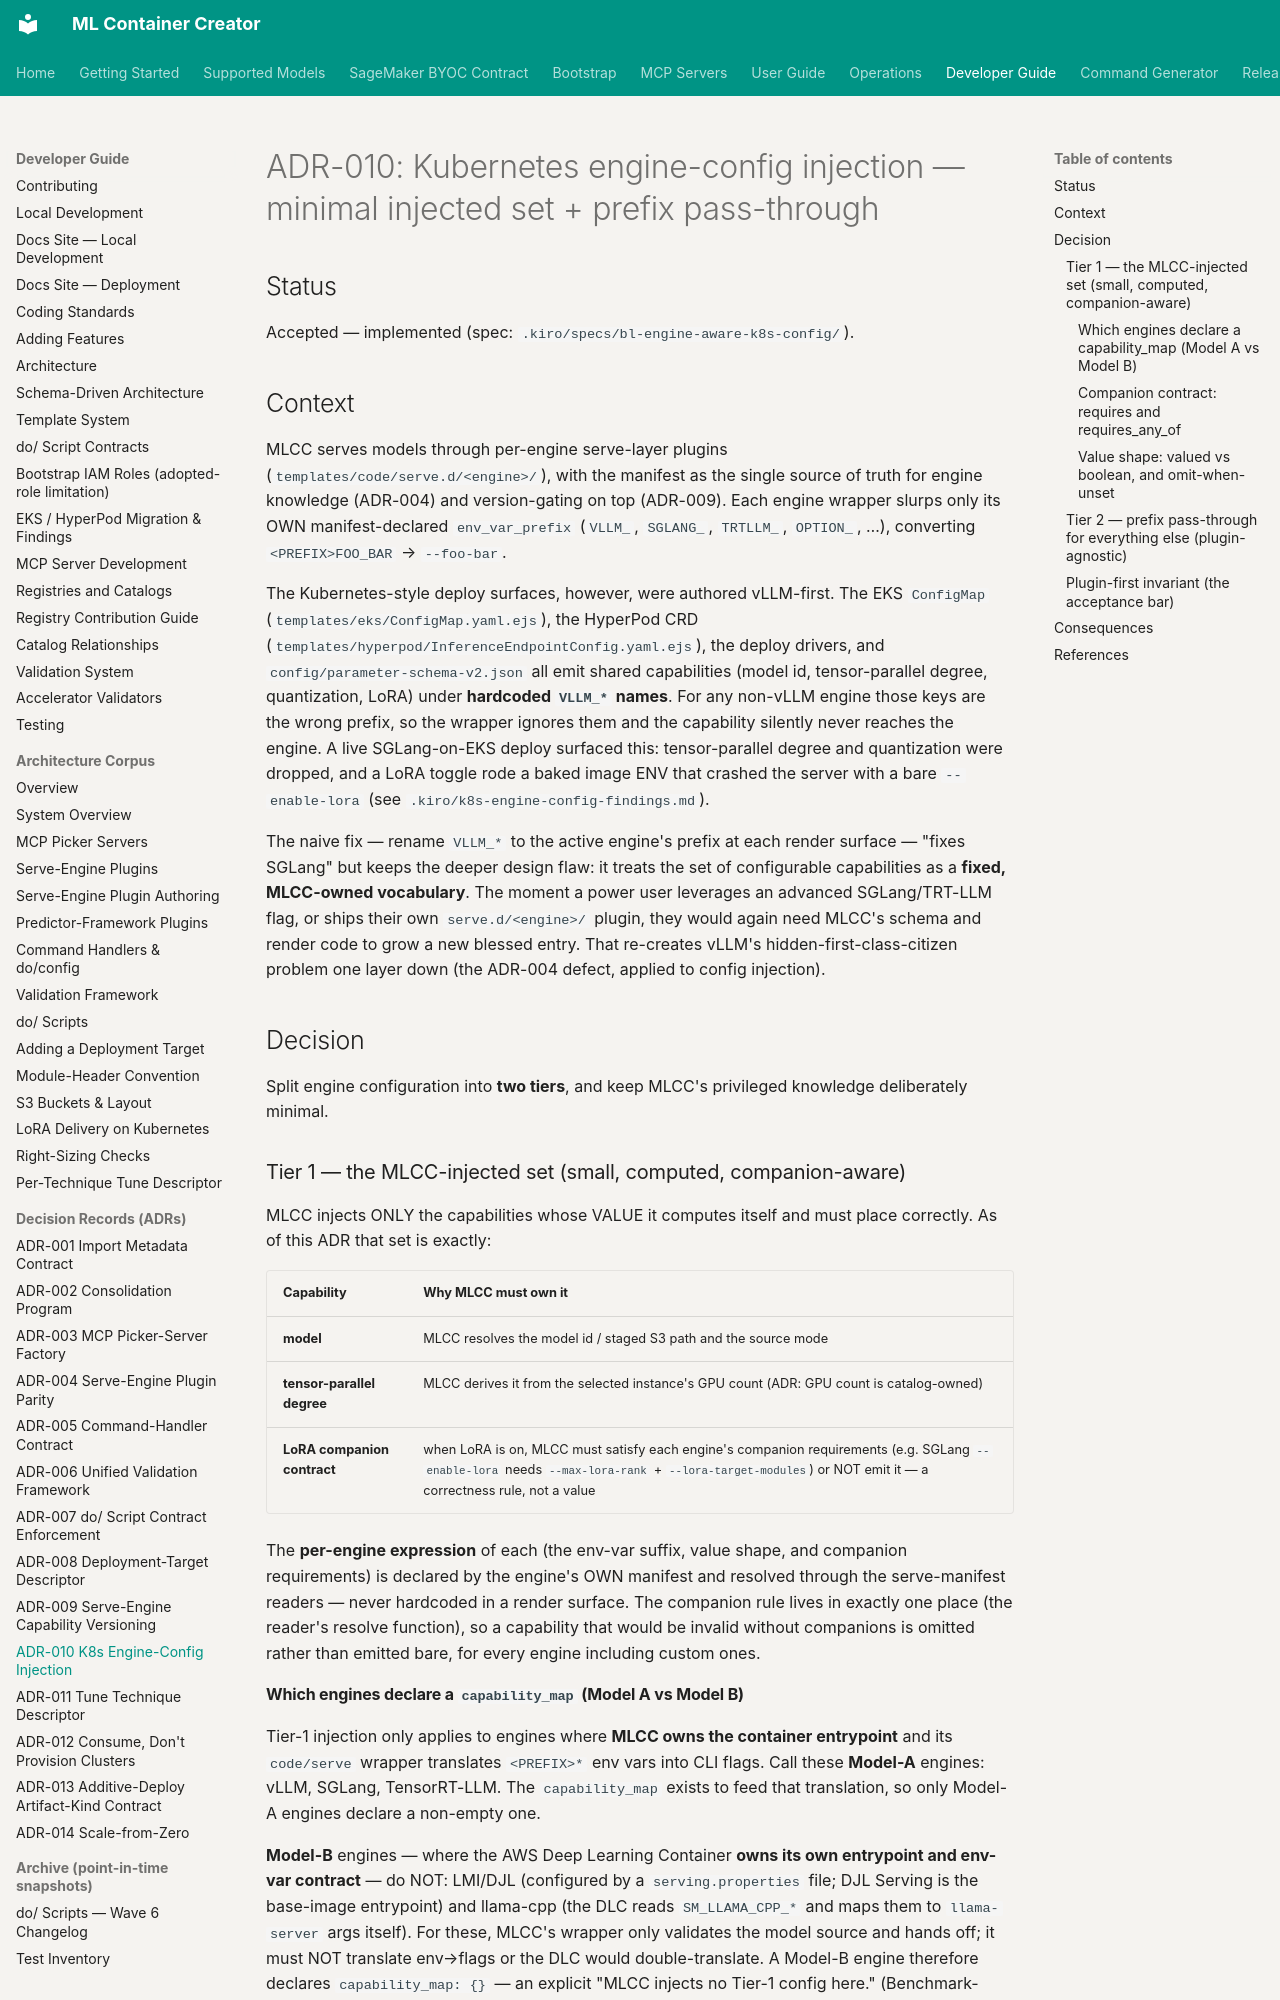

repository: awslabs/ml-container-creator · page: adr/ADR-010-k8s-engine-config-injection/index.html · generator: mkdocs

<!--
Copyright Amazon.com, Inc. or its affiliates. All Rights Reserved.
SPDX-License-Identifier: Apache-2.0
-->
# ADR-010: Kubernetes engine-config injection — minimal injected set + prefix pass-through

## Status

Accepted — implemented (spec: `.kiro/specs/bl-engine-aware-k8s-config/`).

## Context

MLCC serves models through per-engine serve-layer plugins
(`templates/code/serve.d/<engine>/`), with the manifest as the single source of
truth for engine knowledge (ADR-004) and version-gating on top (ADR-009). Each
engine wrapper slurps only its OWN manifest-declared `env_var_prefix`
(`VLLM_`, `SGLANG_`, `TRTLLM_`, `OPTION_`, …), converting `<PREFIX>FOO_BAR` →
`--foo-bar`.

The Kubernetes-style deploy surfaces, however, were authored vLLM-first. The EKS
`ConfigMap` (`templates/eks/ConfigMap.yaml.ejs`), the HyperPod CRD
(`templates/hyperpod/InferenceEndpointConfig.yaml.ejs`), the deploy drivers, and
`config/parameter-schema-v2.json` all emit shared capabilities (model id,
tensor-parallel degree, quantization, LoRA) under **hardcoded `VLLM_*` names**.
For any non-vLLM engine those keys are the wrong prefix, so the wrapper ignores
them and the capability silently never reaches the engine. A live SGLang-on-EKS
deploy surfaced this: tensor-parallel degree and quantization were dropped, and a
LoRA toggle rode a baked image ENV that crashed the server with a bare
`--enable-lora` (see `.kiro/k8s-engine-config-findings.md`).

The naive fix — rename `VLLM_*` to the active engine's prefix at each render
surface — "fixes SGLang" but keeps the deeper design flaw: it treats the set of
configurable capabilities as a **fixed, MLCC-owned vocabulary**. The moment a
power user leverages an advanced SGLang/TRT-LLM flag, or ships their own
`serve.d/<engine>/` plugin, they would again need MLCC's schema and render code
to grow a new blessed entry. That re-creates vLLM's hidden-first-class-citizen
problem one layer down (the ADR-004 defect, applied to config injection).

## Decision

Split engine configuration into **two tiers**, and keep MLCC's privileged
knowledge deliberately minimal.

### Tier 1 — the MLCC-injected set (small, computed, companion-aware)

MLCC injects ONLY the capabilities whose VALUE it computes itself and must place
correctly. As of this ADR that set is exactly:

| Capability | Why MLCC must own it |
|---|---|
| **model** | MLCC resolves the model id / staged S3 path and the source mode |
| **tensor-parallel degree** | MLCC derives it from the selected instance's GPU count (ADR: GPU count is catalog-owned) |
| **LoRA companion contract** | when LoRA is on, MLCC must satisfy each engine's companion requirements (e.g. SGLang `--enable-lora` needs `--max-lora-rank` + `--lora-target-modules`) or NOT emit it — a correctness rule, not a value |

The **per-engine expression** of each (the env-var suffix, value shape, and
companion requirements) is declared by the engine's OWN manifest and resolved
through the serve-manifest readers — never hardcoded in a render surface. The
companion rule lives in exactly one place (the reader's resolve function), so a
capability that would be invalid without companions is omitted rather than emitted
bare, for every engine including custom ones.

#### Which engines declare a `capability_map` (Model A vs Model B)

Tier-1 injection only applies to engines where **MLCC owns the container
entrypoint** and its `code/serve` wrapper translates `<PREFIX>*` env vars into CLI
flags. Call these **Model-A** engines: vLLM, SGLang, TensorRT-LLM. The
`capability_map` exists to feed that translation, so only Model-A engines declare
a non-empty one.

**Model-B** engines — where the AWS Deep Learning Container **owns its own
entrypoint and env-var contract** — do NOT: LMI/DJL (configured by a
`serving.properties` file; DJL Serving is the base-image entrypoint) and llama-cpp
(the DLC reads `SM_LLAMA_CPP_*` and maps them to `llama-server` args itself). For
these, MLCC's wrapper only validates the model source and hands off; it must NOT
translate env→flags or the DLC would double-translate. A Model-B engine therefore
declares `capability_map: {}` — an explicit "MLCC injects no Tier-1 config here."
(Benchmark-tunable vars for these engines still live in `dimension_map`, which is
a separate consumer and unaffected.) A `capability_map` entry on a Model-B engine
would be dead metadata — misleading, never injected — so the rule is: Model-B ⇒
empty `capability_map`.
